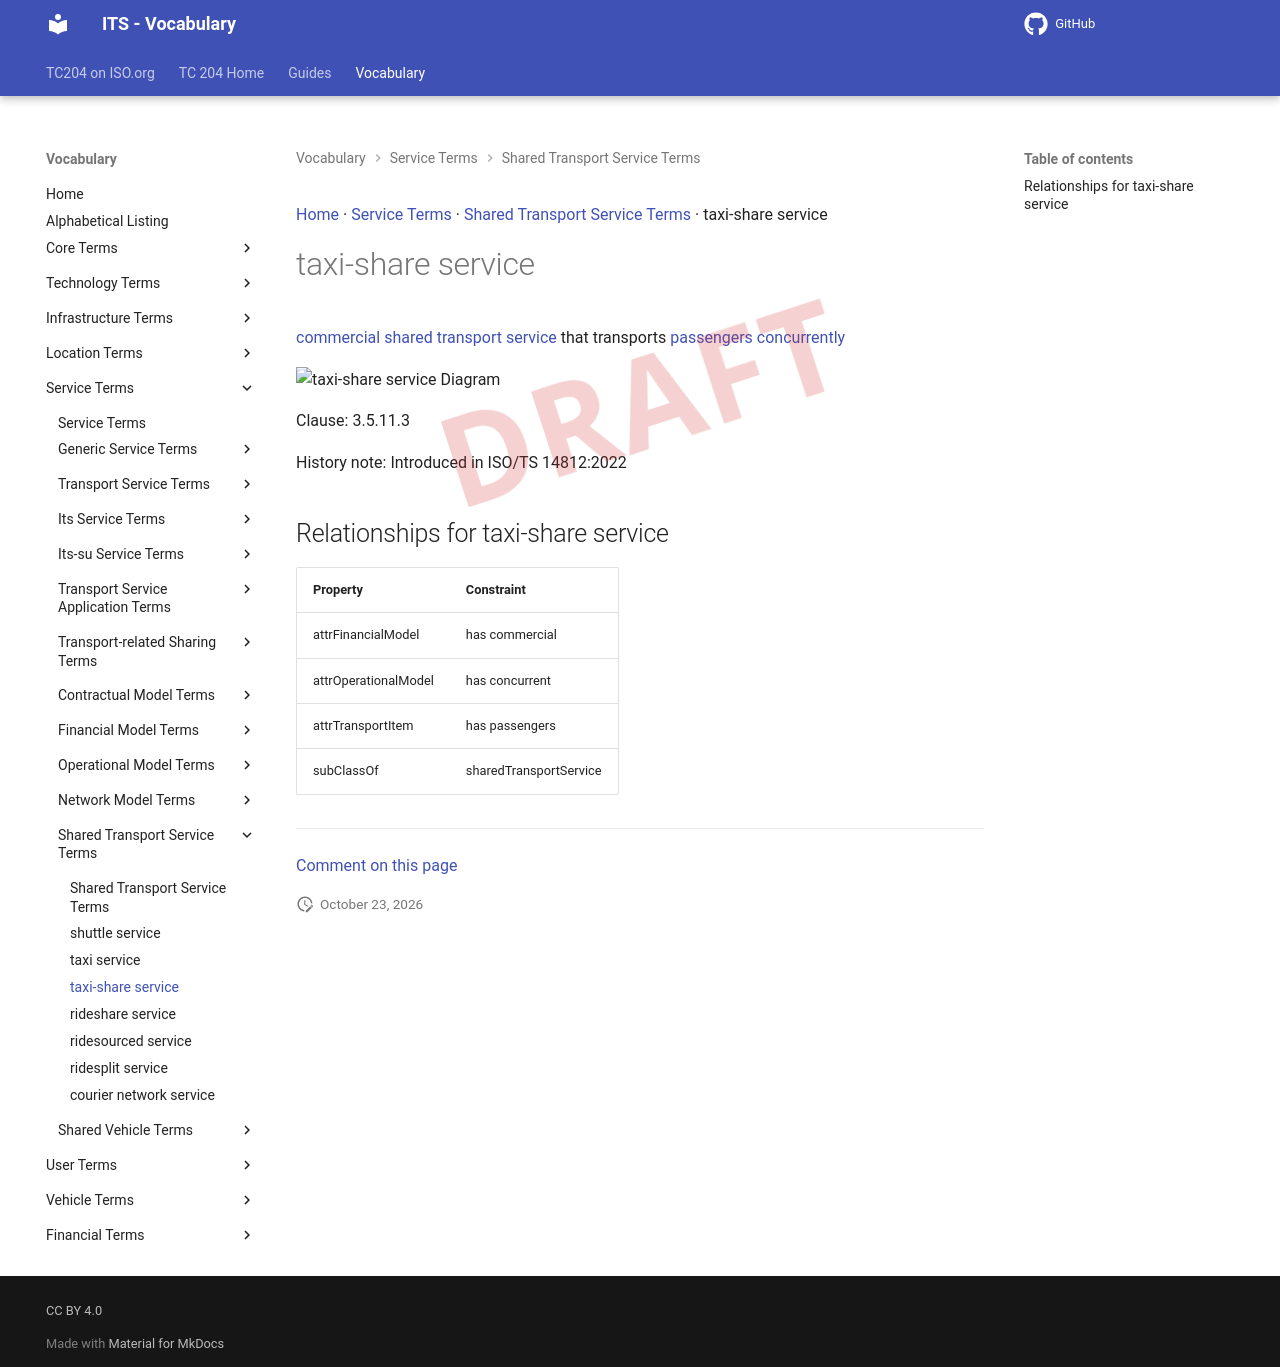

repository: ISO-TC204/iso14812 · page: v1.1.2-alpha.5/terms/taxi-share service/index.html · generator: mkdocs

[Home](../index.md) · [Service Terms](groups/Service Terms.md) · [Shared Transport Service Terms](patterns/Shared Transport Service Terms.md) · taxi-share service

# taxi-share service

<div class="draft4-watermark" aria-hidden="true"></div>

[commercial](commercial.md) [shared transport service](shared transport service.md) that transports [passengers](passenger.md) [concurrently](concurrent.md)

<object type="image/svg+xml" data="../../diagrams/taxi-share service.dot.svg">
    <img alt="taxi-share service Diagram" src="../../diagrams/taxi-share service.dot.png" /> <!-- Fallback for non-SVG browsers -->
</object>

Clause: 3.5.11.3

History note: Introduced in ISO/TS 14812:2022

## Relationships for taxi-share service

| Property | Constraint |
| --- | --- |
| attrFinancialModel | has commercial |
| attrOperationalModel | has concurrent |
| attrTransportItem | has passengers |
| subClassOf | sharedTransportService |


---

[Comment on this page](https://github.com/ISO-TC204/iso14812/issues/new?template=page-feedback.yml&title=%5BPage+feedback%5D+taxi-share+service&page-title=taxi-share+service&page-path=terms%2Ftaxi-share+service.md)
